2-way image classification set "Images" from GitHub (Gabe-flomo/Filtr); label vocabulary: kick drum, snare drum.

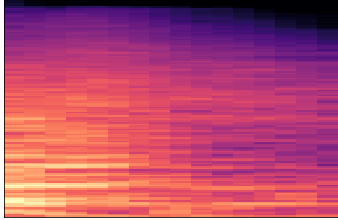
Label: snare drum

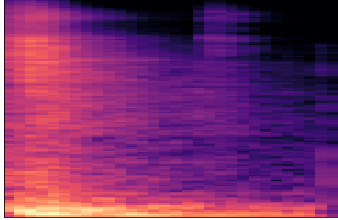
Label: kick drum

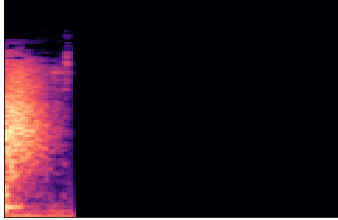
Label: snare drum

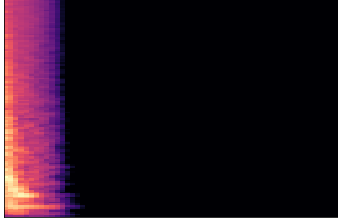
Label: snare drum

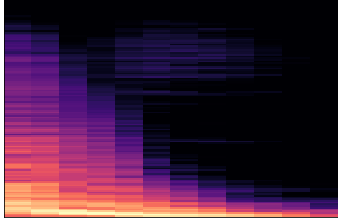
Label: kick drum

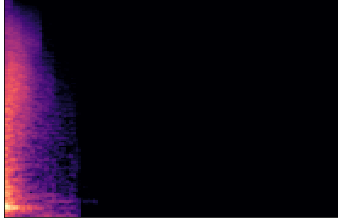
Label: snare drum
